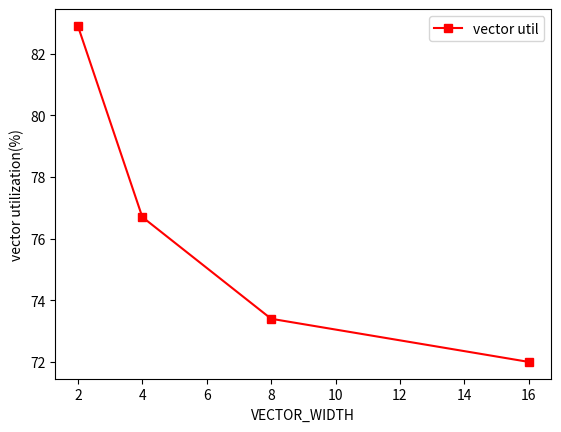

Source code (Python):
import matplotlib.pyplot as plt

#折线图
x = [2,4,8,16]#点的横坐标
k1 = [82.9,76.7,73.4,72]#线1的纵坐标
# k2 = [1,1.65,2.14,2.56,2.92,3.31,3.61,3.98]#线2的纵坐标
plt.plot(x,k1,'s-',color = 'r',label="vector util")#s-:方形
# plt.plot(x,k2,'o-',color = 'g',label="speedup for view2")#o-:圆形
plt.xlabel("VECTOR_WIDTH")#横坐标名字
plt.ylabel("vector utilization(%)")#纵坐标名字
plt.legend(loc = "best")#图例
plt.show()